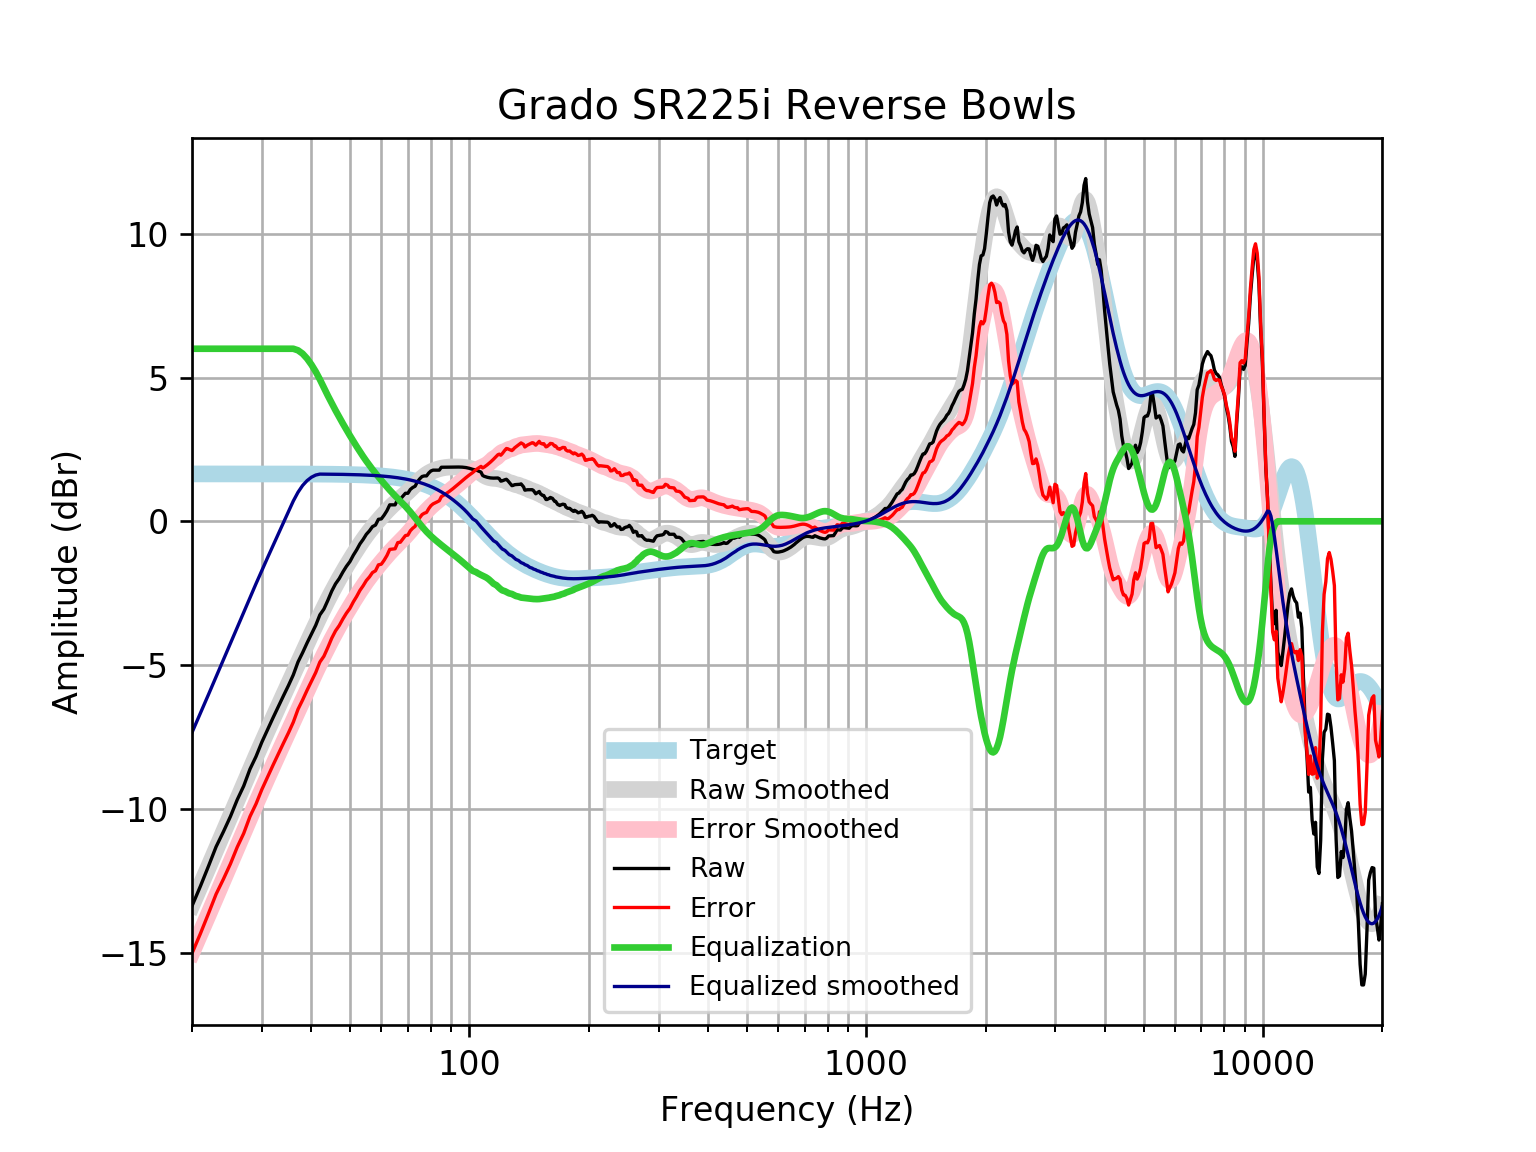

Source data for this figure (header and first rows):
frequency, raw, error, smoothed, error_smoothed, equalization, equalized_raw, equalized_smoothed, target
20, -13.38, -15.02, -13.34, -14.99, 6, -7.377, -7.344, 1.648
21, -12.69, -14.34, -12.67, -14.32, 6, -6.688, -6.674, 1.648
22, -12, -13.64, -12.03, -13.68, 6.0, -5.996, -6.027, 1.648
23, -11.32, -12.96, -11.4, -13.05, 6, -5.317, -5.405, 1.648
24, -10.79, -12.44, -10.81, -12.45, 6, -4.793, -4.806, 1.648
25, -10.26, -11.91, -10.23, -11.88, 6, -4.262, -4.232, 1.648
26, -9.683, -11.33, -9.681, -11.33, 6, -3.683, -3.681, 1.648
27, -9.203, -10.85, -9.154, -10.8, 6, -3.203, -3.154, 1.648
28, -8.617, -10.26, -8.65, -10.3, 6, -2.617, -2.65, 1.647
29, -8.178, -9.825, -8.168, -9.815, 6, -2.178, -2.168, 1.647
30, -7.676, -9.323, -7.708, -9.355, 6, -1.676, -1.708, 1.647
31, -7.245, -8.892, -7.268, -8.915, 6, -1.245, -1.268, 1.647
32, -6.834, -8.481, -6.846, -8.492, 6, -0.8344, -0.8457, 1.647
33, -6.443, -8.089, -6.439, -8.086, 6.0, -0.4426, -0.4394, 1.647
34, -6.068, -7.715, -6.047, -7.693, 6, -0.06846, -0.0467, 1.646
35, -5.711, -7.357, -5.666, -7.312, 6, 0.289, 0.3342, 1.646
36, -5.34, -6.986, -5.295, -6.941, 6.0, 0.6597, 0.7048, 1.645
37, -4.892, -6.537, -4.934, -6.579, 5.945, 1.053, 1.01, 1.645
38, -4.568, -6.212, -4.584, -6.228, 5.829, 1.261, 1.245, 1.644
39, -4.229, -5.873, -4.243, -5.887, 5.658, 1.429, 1.415, 1.644
40, -3.923, -5.566, -3.914, -5.557, 5.447, 1.524, 1.533, 1.643
41, -3.618, -5.26, -3.597, -5.239, 5.205, 1.587, 1.608, 1.642
42, -3.254, -4.895, -3.293, -4.934, 4.934, 1.68, 1.641, 1.641
43, -3.052, -4.692, -3.003, -4.643, 4.643, 1.591, 1.64, 1.64
44, -2.747, -4.385, -2.728, -4.367, 4.367, 1.62, 1.639, 1.639
45, -2.427, -4.064, -2.467, -4.104, 4.104, 1.677, 1.637, 1.637
46, -2.174, -3.809, -2.221, -3.856, 3.856, 1.682, 1.635, 1.635
47, -1.991, -3.625, -1.988, -3.622, 3.622, 1.63, 1.634, 1.633
48, -1.764, -3.395, -1.767, -3.399, 3.399, 1.635, 1.631, 1.631
49, -1.565, -3.194, -1.557, -3.186, 3.186, 1.62, 1.629, 1.629
50, -1.403, -3.029, -1.356, -2.982, 2.982, 1.579, 1.626, 1.626
51, -1.18, -2.803, -1.164, -2.787, 2.787, 1.607, 1.623, 1.623
52, -0.9927, -2.613, -0.98, -2.6, 2.6, 1.607, 1.62, 1.62
53, -0.7855, -2.402, -0.8056, -2.422, 2.422, 1.636, 1.616, 1.616
54, -0.6291, -2.241, -0.6412, -2.253, 2.253, 1.624, 1.612, 1.612
55, -0.4523, -2.06, -0.4872, -2.094, 2.094, 1.642, 1.607, 1.607
56, -0.3329, -1.935, -0.3434, -1.946, 1.946, 1.613, 1.602, 1.602
57, -0.1852, -1.782, -0.209, -1.805, 1.805, 1.62, 1.596, 1.596
58, -0.1318, -1.722, -0.08264, -1.673, 1.673, 1.541, 1.59, 1.59
59, 0.06938, -1.514, 0.03716, -1.546, 1.546, 1.616, 1.583, 1.583
60, 0.0843, -1.492, 0.1515, -1.424, 1.424, 1.509, 1.576, 1.576
61, 0.2166, -1.351, 0.2609, -1.307, 1.307, 1.523, 1.568, 1.568
62, 0.3711, -1.188, 0.3652, -1.194, 1.194, 1.565, 1.559, 1.559
63, 0.5723, -0.9768, 0.4638, -1.085, 1.085, 1.658, 1.549, 1.549
64, 0.5723, -0.9662, 0.5561, -0.9824, 0.9824, 1.555, 1.538, 1.538
65, 0.5723, -0.9547, 0.6421, -0.8848, 0.8848, 1.457, 1.527, 1.527
66, 0.7734, -0.7411, 0.7227, -0.7918, 0.7918, 1.565, 1.514, 1.514
67, 0.7734, -0.7276, 0.7993, -0.7016, 0.7016, 1.475, 1.501, 1.501
68, 0.874, -0.6124, 0.8742, -0.6121, 0.6121, 1.486, 1.486, 1.486
69, 0.9746, -0.4961, 0.9495, -0.5211, 0.5211, 1.496, 1.471, 1.471
70, 0.9746, -0.4792, 1.027, -0.4268, 0.4268, 1.401, 1.454, 1.454
71, 1.108, -0.3278, 1.107, -0.3284, 0.3284, 1.436, 1.436, 1.436
72, 1.176, -0.2404, 1.19, -0.2261, 0.2261, 1.402, 1.416, 1.416
73, 1.22, -0.1757, 1.274, -0.1214, 0.1214, 1.341, 1.395, 1.395
74, 1.377, 0.003907, 1.356, -0.01651, 0.01651, 1.393, 1.373, 1.373
75, 1.477, 0.1282, 1.435, 0.08618, -0.08618, 1.391, 1.349, 1.349
76, 1.557, 0.2333, 1.508, 0.1844, -0.1844, 1.373, 1.324, 1.324
77, 1.578, 0.2808, 1.574, 0.2765, -0.2765, 1.302, 1.297, 1.297
78, 1.578, 0.3091, 1.631, 0.3618, -0.3618, 1.216, 1.269, 1.269
79, 1.679, 0.4397, 1.679, 0.4402, -0.4402, 1.238, 1.239, 1.239
... 553 more rows
